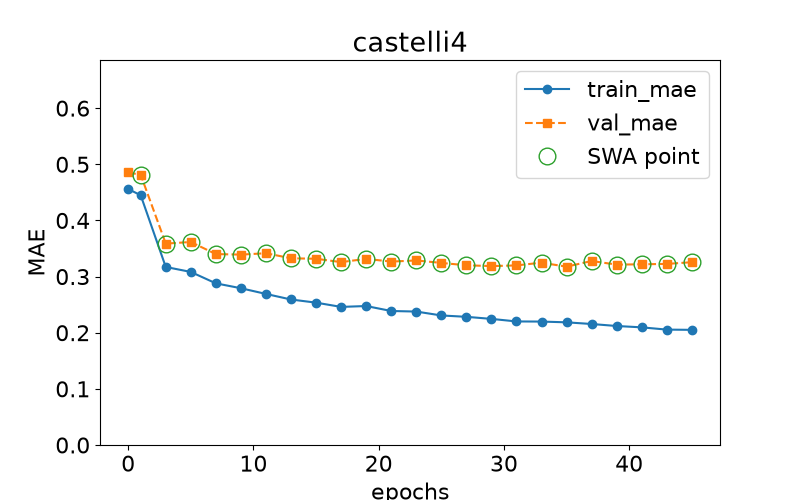

Data behind this chart, as committed beside it:
epoch, train loss, val loss, swa
0.0, 0.456, 0.4854, n
1.0, 0.4448, 0.4813, y
3.0, 0.3171, 0.3587, y
5.0, 0.3083, 0.3616, y
7.0, 0.2879, 0.3401, y
9.0, 0.2792, 0.3391, y
11.0, 0.2691, 0.3416, y
13.0, 0.2592, 0.3326, y
15.0, 0.2536, 0.3317, y
17.0, 0.246, 0.3257, y
19.0, 0.2475, 0.3316, y
21.0, 0.2387, 0.3267, y
23.0, 0.2377, 0.3288, y
25.0, 0.2307, 0.3243, y
27.0, 0.2283, 0.3201, y
29.0, 0.2246, 0.3187, y
31.0, 0.2201, 0.3199, y
33.0, 0.2199, 0.3248, y
35.0, 0.2185, 0.3176, y
37.0, 0.2155, 0.3278, y
39.0, 0.212, 0.3213, y
41.0, 0.2096, 0.3219, y
43.0, 0.2055, 0.3225, y
45.0, 0.2051, 0.3256, y
